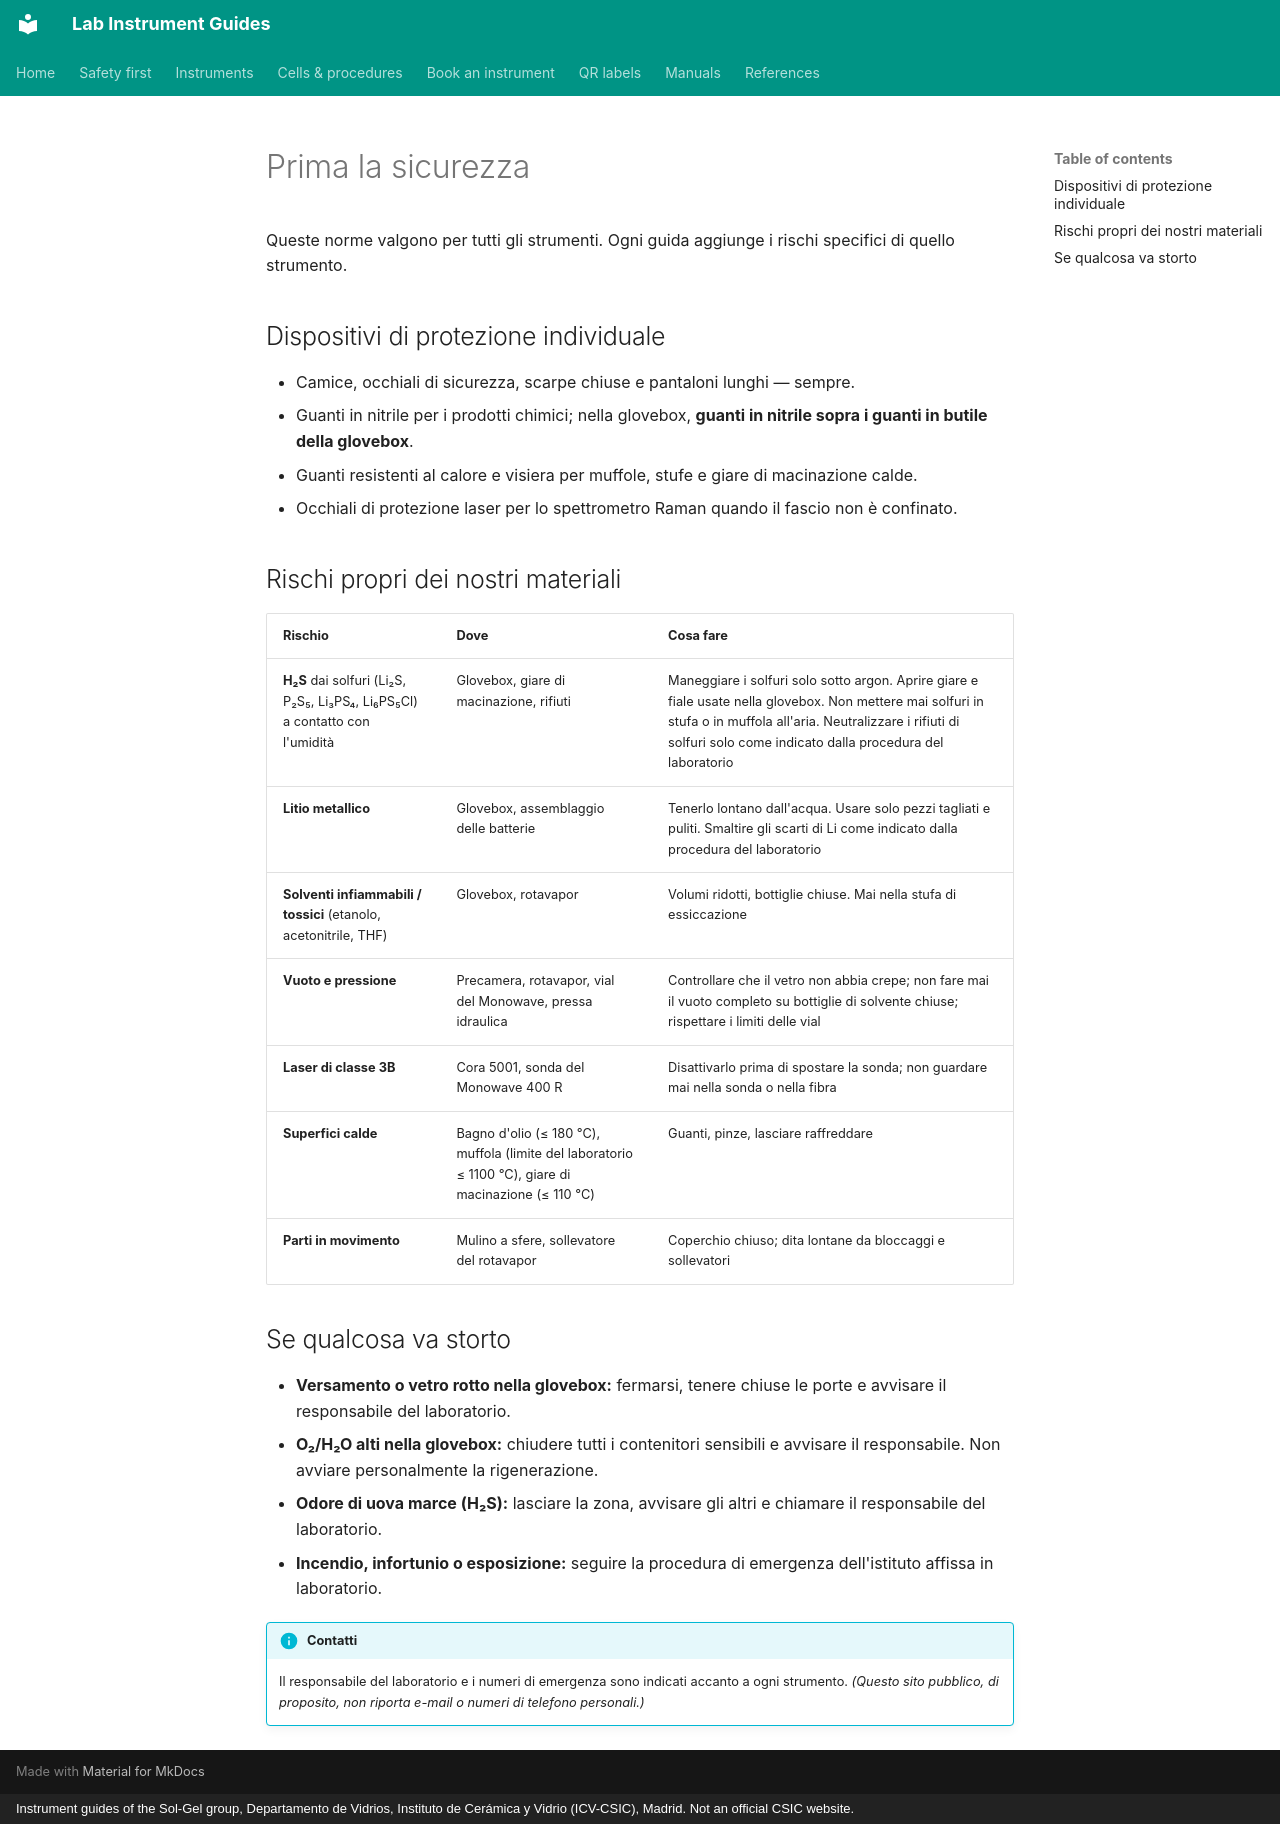

repository: zacharyslate/lab-guides · page: safety.it/index.html · generator: mkdocs · copyright: Instrument guides of the Sol-Gel group, Departamento de Vidrios, Instituto de Cerámica y Vidrio (ICV-CSIC), Madrid. Not an official CSIC website.

---
title: Prima la sicurezza
description: Norme generali di sicurezza per lavorare nel laboratorio di batterie allo stato solido con elettroliti solfuri, litio, solventi, vuoto, pressione, laser e alte temperature.
translation: machine
---

# Prima la sicurezza

Queste norme valgono per tutti gli strumenti. Ogni guida aggiunge i rischi specifici di quello strumento.

## Dispositivi di protezione individuale

- Camice, occhiali di sicurezza, scarpe chiuse e pantaloni lunghi — sempre.
- Guanti in nitrile per i prodotti chimici; nella glovebox, **guanti in nitrile sopra i guanti in butile della glovebox**.
- Guanti resistenti al calore e visiera per muffole, stufe e giare di macinazione calde.
- Occhiali di protezione laser per lo spettrometro Raman quando il fascio non è confinato.

## Rischi propri dei nostri materiali

| Rischio | Dove | Cosa fare |
|---|---|---|
| **H₂S** dai solfuri (Li₂S, P₂S₅, Li₃PS₄, Li₆PS₅Cl) a contatto con l'umidità | Glovebox, giare di macinazione, rifiuti | Maneggiare i solfuri solo sotto argon. Aprire giare e fiale usate nella glovebox. Non mettere mai solfuri in stufa o in muffola all'aria. Neutralizzare i rifiuti di solfuri solo come indicato dalla procedura del laboratorio |
| **Litio metallico** | Glovebox, assemblaggio delle batterie | Tenerlo lontano dall'acqua. Usare solo pezzi tagliati e puliti. Smaltire gli scarti di Li come indicato dalla procedura del laboratorio |
| **Solventi infiammabili / tossici** (etanolo, acetonitrile, THF) | Glovebox, rotavapor | Volumi ridotti, bottiglie chiuse. Mai nella stufa di essiccazione |
| **Vuoto e pressione** | Precamera, rotavapor, vial del Monowave, pressa idraulica | Controllare che il vetro non abbia crepe; non fare mai il vuoto completo su bottiglie di solvente chiuse; rispettare i limiti delle vial |
| **Laser di classe 3B** | Cora 5001, sonda del Monowave 400 R | Disattivarlo prima di spostare la sonda; non guardare mai nella sonda o nella fibra |
| **Superfici calde** | Bagno d'olio (≤ 180 °C), muffola (limite del laboratorio ≤ 1100 °C), giare di macinazione (≤ 110 °C) | Guanti, pinze, lasciare raffreddare |
| **Parti in movimento** | Mulino a sfere, sollevatore del rotavapor | Coperchio chiuso; dita lontane da bloccaggi e sollevatori |

## Se qualcosa va storto

- **Versamento o vetro rotto nella glovebox:** fermarsi, tenere chiuse le porte e avvisare il responsabile del laboratorio.
- **O₂/H₂O alti nella glovebox:** chiudere tutti i contenitori sensibili e avvisare il responsabile. Non avviare personalmente la rigenerazione.
- **Odore di uova marce (H₂S):** lasciare la zona, avvisare gli altri e chiamare il responsabile del laboratorio.
- **Incendio, infortunio o esposizione:** seguire la procedura di emergenza dell'istituto affissa in laboratorio.

!!! info "Contatti"
    Il responsabile del laboratorio e i numeri di emergenza sono indicati accanto a ogni strumento. *(Questo sito pubblico, di proposito, non riporta e-mail o numeri di telefono personali.)*
